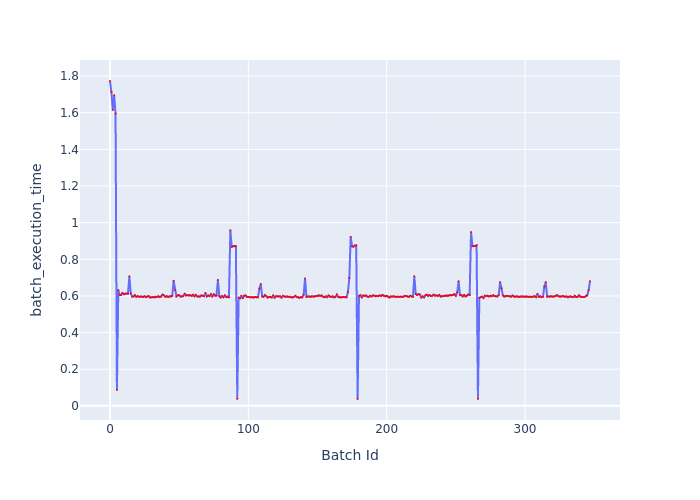

The file beside this chart, header and first rows:
Batch Id, batch_execution_time
0, 1.773
1, 1.713
2, 1.616
3, 1.695
4, 1.596
5, 0.08695
6, 0.6322
7, 0.6062
8, 0.6047
9, 0.6158
10, 0.6091
11, 0.613
12, 0.613
13, 0.6126
14, 0.7071
15, 0.6138
16, 0.5967
17, 0.5971
18, 0.6041
19, 0.5949
20, 0.5989
21, 0.5954
22, 0.597
23, 0.5965
24, 0.5944
25, 0.5983
26, 0.5935
27, 0.5975
28, 0.599
29, 0.5919
30, 0.5923
31, 0.5937
32, 0.5926
33, 0.596
34, 0.594
35, 0.5981
36, 0.5937
37, 0.5975
38, 0.6073
39, 0.6031
40, 0.5952
41, 0.5989
42, 0.5939
43, 0.5974
44, 0.597
45, 0.6006
46, 0.6831
47, 0.6323
48, 0.5975
49, 0.6032
50, 0.6041
51, 0.5968
52, 0.597
53, 0.5997
54, 0.6111
55, 0.6027
56, 0.6046
57, 0.6022
58, 0.6045
59, 0.6
... 288 more rows
